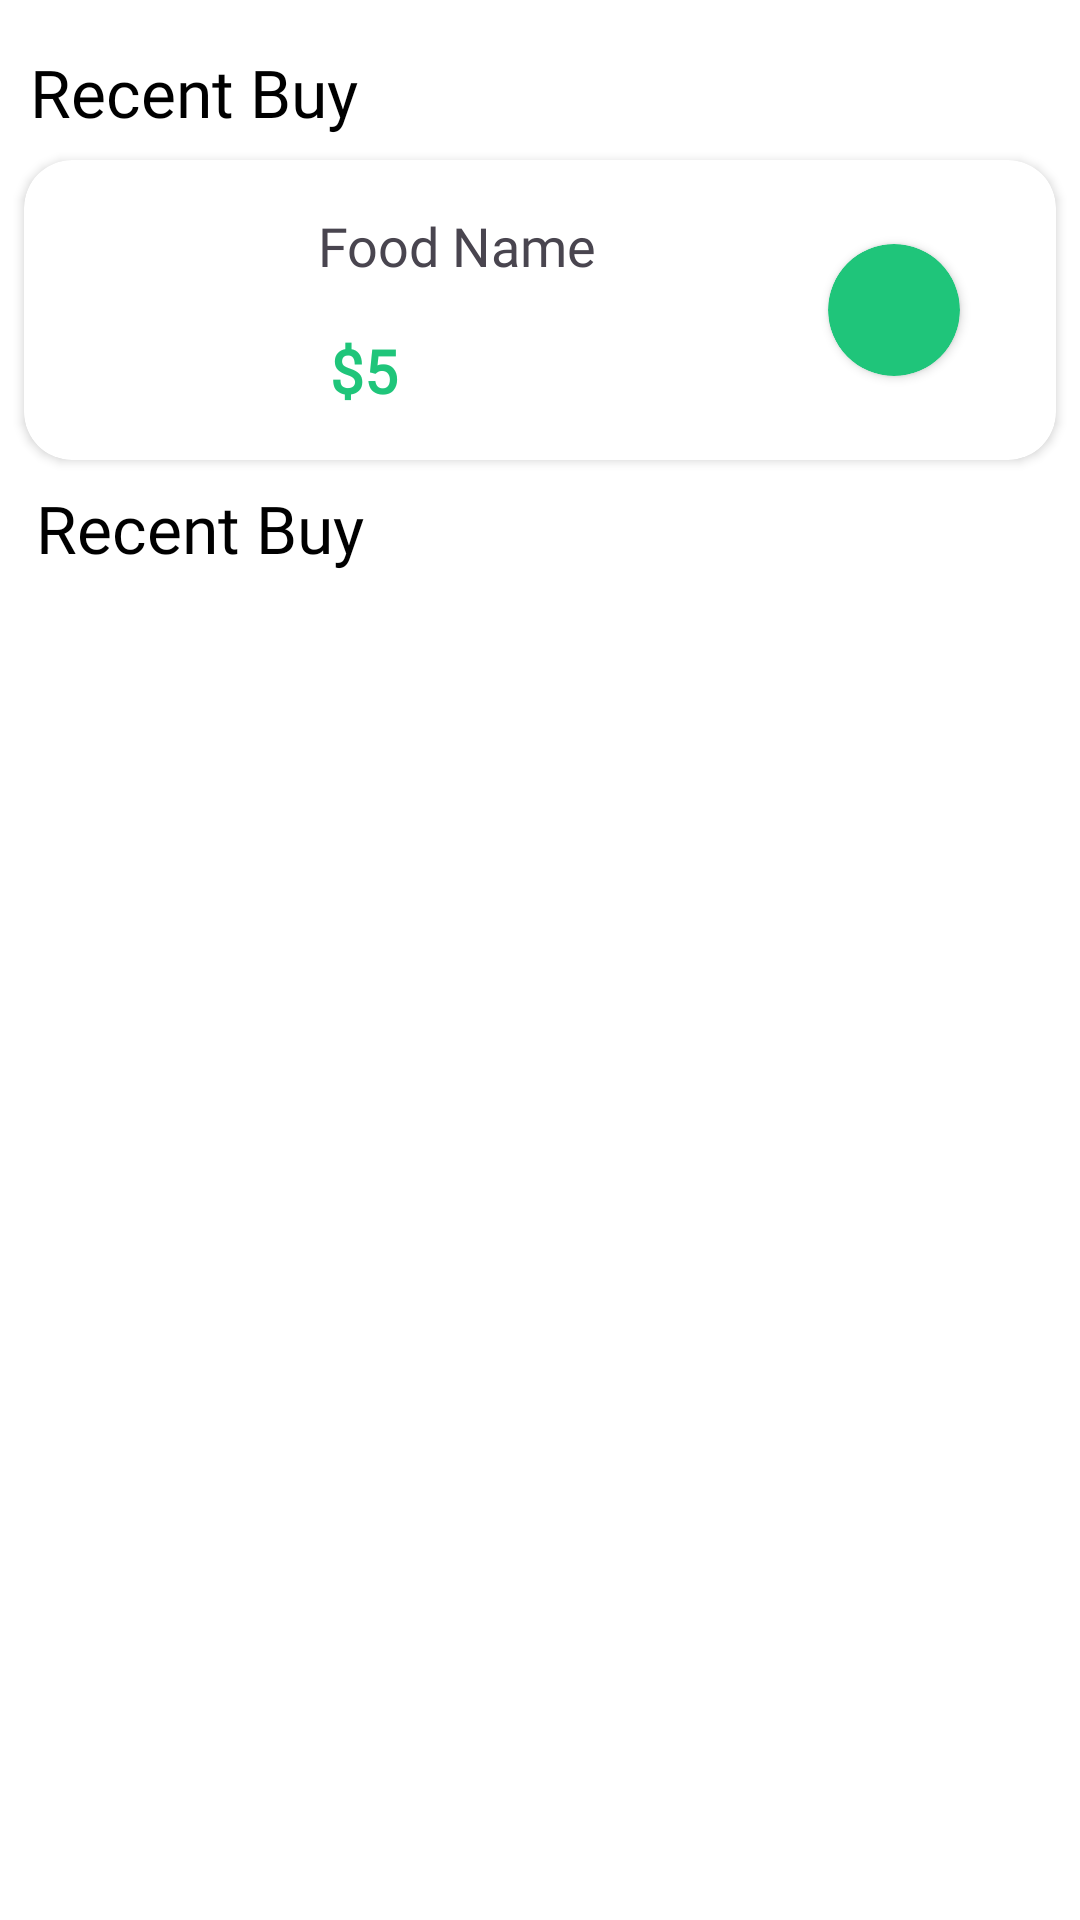

Produce the Android XML layout that renders to this screen, including the resource entries it uses.
<!-- AndroidManifest.xml: application theme Theme.MyApplication -->
<!-- res/layout/fragment_history.xml -->
<?xml version="1.0" encoding="utf-8"?>
<androidx.constraintlayout.widget.ConstraintLayout
    xmlns:android="http://schemas.android.com/apk/res/android"
    xmlns:app="http://schemas.android.com/apk/res-auto"
    xmlns:tools="http://schemas.android.com/tools"
    android:layout_width="match_parent"
    android:background="@color/white"
    android:layout_height="match_parent"
    tools:context=".Fragment.HistoryFragment">

    <androidx.cardview.widget.CardView
        android:id="@+id/cardView"
        android:layout_width="match_parent"
        android:layout_height="100dp"
        android:layout_marginHorizontal="8dp"
        android:layout_marginTop="8dp"
        android:elevation="8dp"
        app:cardCornerRadius="16dp"
        app:layout_constraintEnd_toEndOf="parent"
        app:layout_constraintStart_toStartOf="parent"
        app:layout_constraintTop_toBottomOf="@+id/textView13">

        <androidx.constraintlayout.widget.ConstraintLayout
            android:layout_width="match_parent"
            android:layout_height="match_parent">

            <androidx.cardview.widget.CardView
                android:id="@+id/orderStatus"
                android:layout_width="44dp"
                android:layout_height="44dp"
                android:layout_marginEnd="32dp"
                app:cardBackgroundColor="@color/green"
                app:cardCornerRadius="22dp"
                app:layout_constraintBottom_toBottomOf="parent"
                app:layout_constraintEnd_toEndOf="parent"
                app:layout_constraintTop_toTopOf="parent" />

            <ImageView
                android:id="@+id/buyAgainFoodImge"
                android:layout_width="70dp"
                android:layout_height="70dp"
                android:layout_marginStart="12dp"
                android:scaleType="centerCrop"
                android:src="@drawable/menu1"
                app:layout_constraintBottom_toBottomOf="parent"
                app:layout_constraintStart_toStartOf="parent"
                app:layout_constraintTop_toTopOf="parent"
                />

            <TextView
                android:id="@+id/buyAgainFoodName"
                android:layout_width="wrap_content"
                android:layout_height="wrap_content"
                android:layout_marginStart="16dp"
                android:fontFamily="@font/yeonsung"
                android:text="Food Name"
                android:textSize="18sp"
                app:layout_constraintBottom_toTopOf="@+id/buyAgainFoodPrice"
                app:layout_constraintStart_toEndOf="@+id/buyAgainFoodImge"
                app:layout_constraintTop_toTopOf="parent" />

            <TextView
                android:id="@+id/buyAgainFoodPrice"
                android:layout_width="wrap_content"
                android:layout_height="wrap_content"
                android:layout_marginStart="20dp"
                android:fontFamily="@font/lato"
                android:text="$5"
                android:textColor="@color/textColor"
                android:textSize="20sp"
                android:textStyle="bold"
                app:layout_constraintBottom_toBottomOf="parent"
                app:layout_constraintStart_toEndOf="@+id/buyAgainFoodImge"
                app:layout_constraintTop_toBottomOf="@+id/buyAgainFoodName" />

        </androidx.constraintlayout.widget.ConstraintLayout>

    </androidx.cardview.widget.CardView>

    <TextView
        android:id="@+id/textView13"
        android:layout_width="wrap_content"
        android:textColor="@color/black"
        android:layout_height="wrap_content"
        android:layout_marginStart="10dp"
        android:layout_marginTop="16dp"
        android:fontFamily="@font/yeonsung"
        android:text="Recent Buy"
        android:textSize="22sp"
        app:layout_constraintStart_toStartOf="parent"
        app:layout_constraintTop_toTopOf="parent" />

    <TextView
        android:id="@+id/textView14"
        android:layout_width="wrap_content"
        android:textColor="@color/black"
        android:layout_height="wrap_content"
        android:layout_marginStart="12dp"
        android:layout_marginTop="8dp"
        android:fontFamily="@font/yeonsung"
        android:text="Recent Buy"
        android:textSize="22sp"
        app:layout_constraintStart_toStartOf="parent"
        app:layout_constraintTop_toBottomOf="@+id/cardView" />

    <androidx.recyclerview.widget.RecyclerView
        android:id="@+id/buyAgainRecyclerView"
        android:layout_width="match_parent"
        android:layout_height="wrap_content"
        android:layout_marginHorizontal="8dp"
        android:layout_marginTop="12dp"
        tools:listitem="@layout/buy_again_item"
        app:layout_constraintEnd_toEndOf="parent"
        app:layout_constraintStart_toStartOf="parent"
        app:layout_constraintTop_toBottomOf="@+id/textView14" />


</androidx.constraintlayout.widget.ConstraintLayout>
<!-- res/layout/buy_again_item.xml (included above) -->
<?xml version="1.0" encoding="utf-8"?>
<androidx.constraintlayout.widget.ConstraintLayout
    xmlns:android="http://schemas.android.com/apk/res/android"
    xmlns:app="http://schemas.android.com/apk/res-auto"
    android:layout_width="match_parent"
    android:background="@color/white"
    android:layout_height="wrap_content">

    <androidx.cardview.widget.CardView
        android:id="@+id/cardView"
        android:layout_width="match_parent"
        android:layout_height="100dp"
        android:layout_marginHorizontal="8dp"
        android:elevation="8dp"
        app:cardCornerRadius="16dp"
        android:layout_marginVertical="8dp"
        app:layout_constraintBottom_toBottomOf="parent"
        app:layout_constraintEnd_toEndOf="parent"
        app:layout_constraintStart_toStartOf="parent"
        app:layout_constraintTop_toTopOf="parent">

        <androidx.constraintlayout.widget.ConstraintLayout
            android:layout_width="match_parent"
            android:background="@color/white"
            android:layout_height="match_parent">

            <androidx.appcompat.widget.AppCompatButton
                android:id="@+id/buyAgainButton"
                android:layout_width="90dp"
                android:layout_height="36dp"
                android:fontFamily="@font/yeonsung"
                android:background="@drawable/addtocartshape"
                android:textColor="@color/white"
                android:gravity="center"
                android:textSize="16sp"
                android:textAllCaps="false"
                android:layout_marginEnd="32dp"
                android:text="Buy Again"
                app:layout_constraintBottom_toBottomOf="parent"
                app:layout_constraintEnd_toEndOf="parent"
                app:layout_constraintTop_toTopOf="parent" />

            <ImageView
                android:id="@+id/buyAgainFoodImge"
                android:layout_width="70dp"
                android:layout_height="70dp"
                android:layout_marginStart="12dp"
                android:scaleType="centerCrop"
                android:src="@drawable/menu1"
                app:layout_constraintBottom_toBottomOf="parent"
                app:layout_constraintStart_toStartOf="parent"
                app:layout_constraintTop_toTopOf="parent" />

            <TextView
                android:id="@+id/buyAgainFoodName"
                android:layout_width="wrap_content"
                android:layout_height="wrap_content"
                android:layout_marginStart="16dp"
                android:fontFamily="@font/yeonsung"
                android:text="Food Name"
                android:textSize="18sp"
                app:layout_constraintBottom_toTopOf="@+id/buyAgainFoodPrice"
                app:layout_constraintStart_toEndOf="@+id/buyAgainFoodImge"
                app:layout_constraintTop_toTopOf="parent" />

            <TextView
                android:id="@+id/buyAgainFoodPrice"
                android:layout_width="wrap_content"
                android:layout_height="wrap_content"
                android:layout_marginStart="20dp"
                android:fontFamily="@font/lato"
                android:text="$5"
                android:textColor="@color/textColor"
                android:textSize="20sp"
                android:textStyle="bold"
                app:layout_constraintBottom_toBottomOf="parent"
                app:layout_constraintStart_toEndOf="@+id/buyAgainFoodImge"
                app:layout_constraintTop_toBottomOf="@+id/buyAgainFoodName" />

        </androidx.constraintlayout.widget.ConstraintLayout>
    </androidx.cardview.widget.CardView>

</androidx.constraintlayout.widget.ConstraintLayout>
<!-- resources referenced by this layout -->
<resources>
  <color name="black">#FF000000</color>
  <color name="green">#1FC57A</color>
  <color name="textColor">#1FC57A</color>
  <color name="white">#FFFFFFFF</color>
  <!-- drawable addtocartshape (drawable) -->
  <?xml version="1.0" encoding="utf-8"?>
  <shape xmlns:android="http://schemas.android.com/apk/res/android">
      <corners android:radius="5dp"/>
        <gradient android:startColor="@color/startColor"
            android:angle="-45"
            android:endColor="@color/endColor"/>
  
  </shape>
  <style name="Theme.MyApplication" parent="Base.Theme.MyApplication" />
  <color name="startColor">#53E88B</color>
  <color name="endColor">#15BF7A</color>
  <style name="Base.Theme.MyApplication" parent="Theme.Material3.DayNight.NoActionBar">
          
          
      </style>
</resources>
